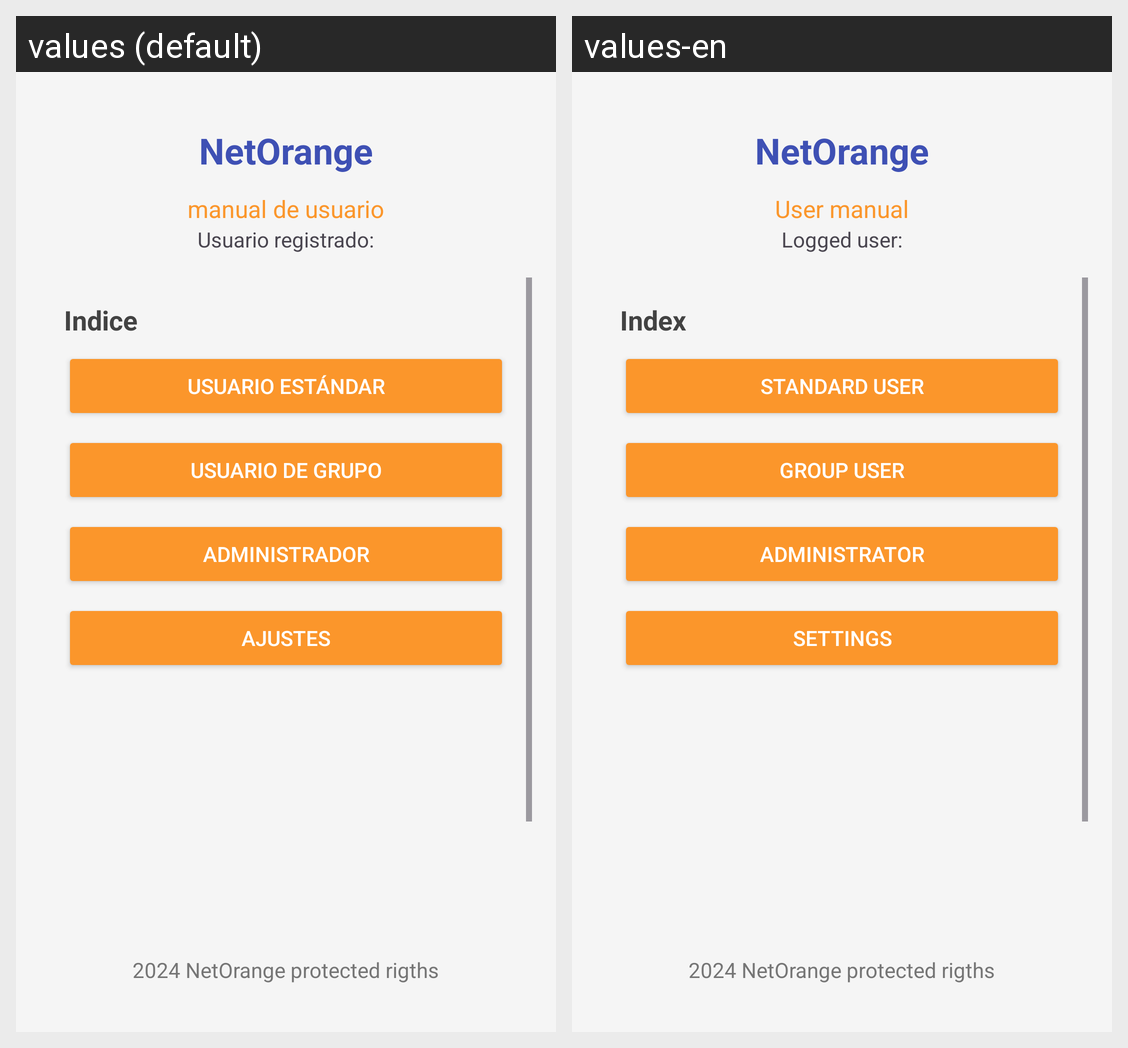

For this localized Android screen grid, give each drawn string resource with its value in every locale shown.
Android screen res/layout/activity_main_menu.xml rendered under 2 locales, left to right: values (default), values-en. Device: Nexus 5 (rendered at 1080×1920; each locale shown at half size, 540×960, under a caption strip naming it); theme Theme.ManualNetOrange.
Strings drawn on this screen, with the default value and each locale's value (text and hints the layout hard-codes, and strings that could not be matched under every locale, appear in the picture but are not listed):

netorange
  values: NetOrange
  values-en: NetOrange

user_manual
  values: manual de usuario
  values-en: User manual

logged_user
  values: Usuario registrado:
  values-en: Logged user:

index_label
  values: Indice
  values-en: Index

standar_user
  values: Usuario Estándar
  values-en: Standard User

group_user
  values: Usuario de Grupo
  values-en: Group User

administrator
  values: Administrador
  values-en: Administrator

settings
  values: Ajustes
  values-en: Settings

_2024_netorange_protected_rigths
  values: 2024 NetOrange protected rigths
  values-en: 2024 NetOrange protected rigths
